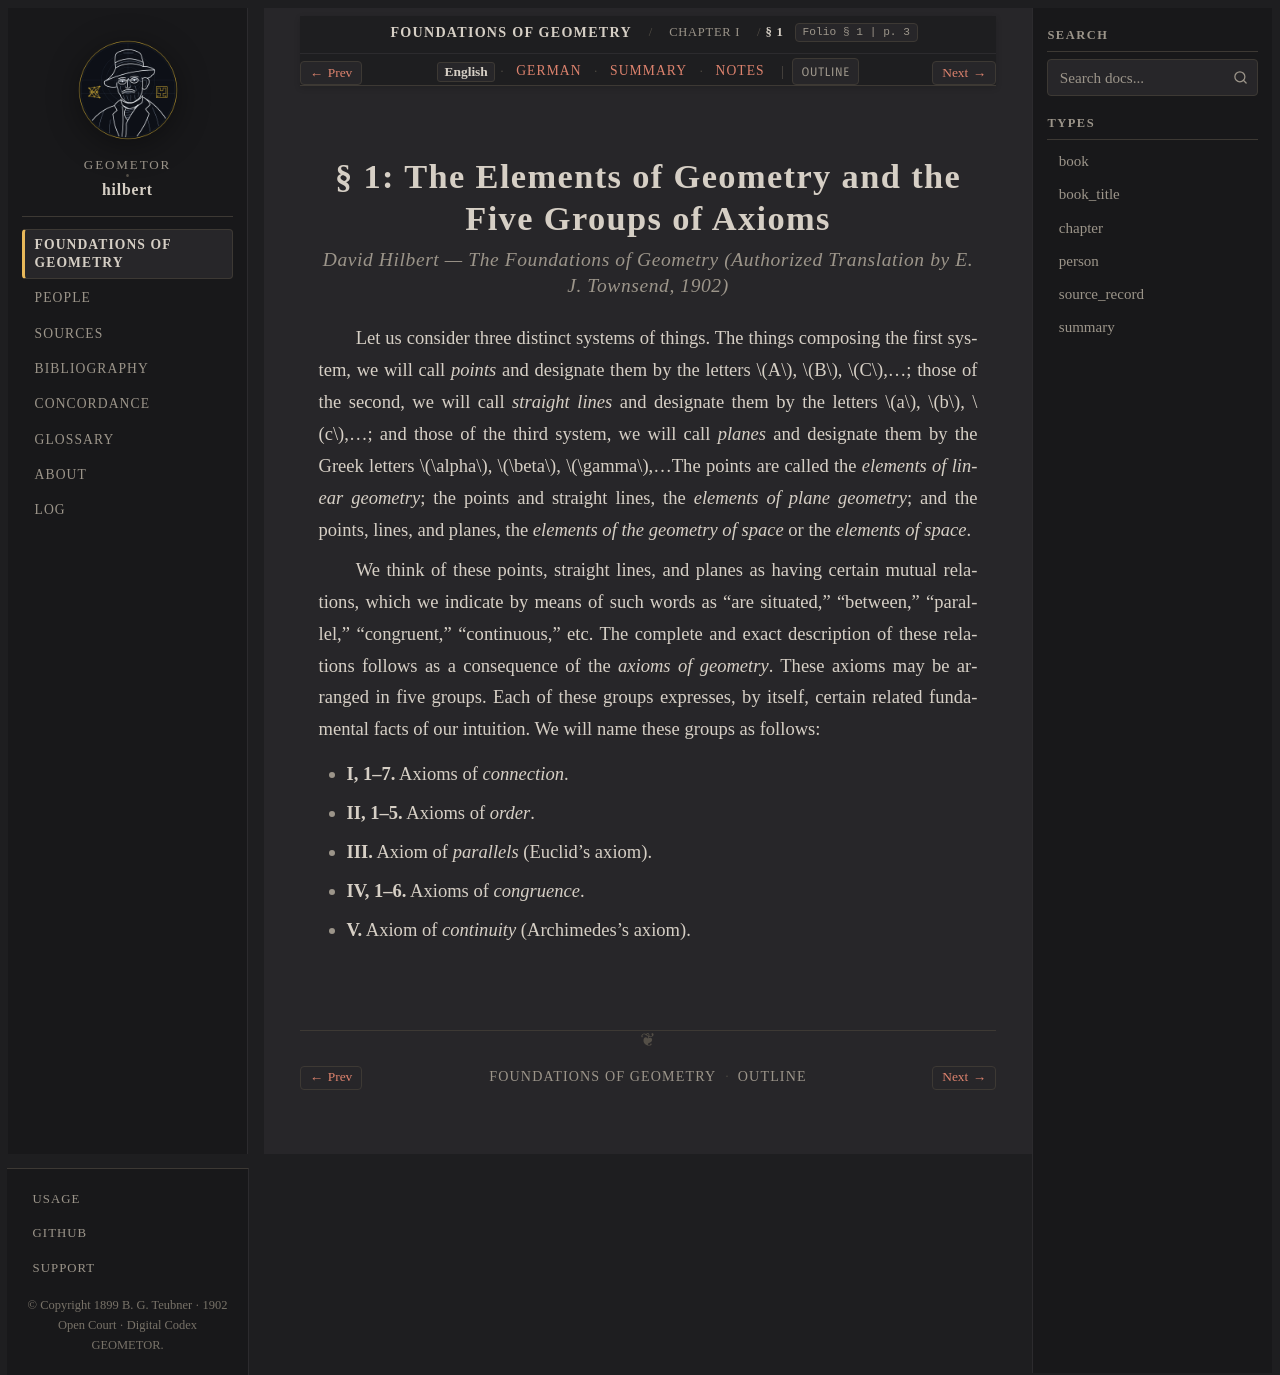

repository: geometor/hilbert · page: grundlagen/chapter_01/sec_01/index.html · generator: sphinx

:layout: book
:canonical_id: § 1
:breadcrumb_title: § 1
:order: 1
:folio: § 1
:tracks: English: index | German: de | Summary: summary | Notes: notes

.. _grundlagen-en-s1:

.. folio:: § 1
   :page: 3

§ 1: The Elements of Geometry and the Five Groups of Axioms
===========================================================

.. rubric:: David Hilbert — *The Foundations of Geometry* (Authorized Translation by E. J. Townsend, 1902)

Let us consider three distinct systems of things. The things composing the first system, we will call *points* and designate them by the letters :math:`A`, :math:`B`, :math:`C`,...; those of the second, we will call *straight lines* and designate them by the letters :math:`a`, :math:`b`, :math:`c`,...; and those of the third system, we will call *planes* and designate them by the Greek letters :math:`\alpha`, :math:`\beta`, :math:`\gamma`,...The points are called the *elements of linear geometry*; the points and straight lines, the *elements of plane geometry*; and the points, lines, and planes, the *elements of the geometry of space* or the *elements of space*.

We think of these points, straight lines, and planes as having certain mutual relations, which we indicate by means of such words as “are situated,” “between,” “parallel,” “congruent,” “continuous,” etc. The complete and exact description of these relations follows as a consequence of the *axioms of geometry*. These axioms may be arranged in five groups. Each of these groups expresses, by itself, certain related fundamental facts of our intuition. We will name these groups as follows:

* **I, 1–7.** Axioms of *connection*.
* **II, 1–5.** Axioms of *order*.
* **III.** Axiom of *parallels* (Euclid's axiom).
* **IV, 1–6.** Axioms of *congruence*.
* **V.** Axiom of *continuity* (Archimedes's axiom).

.. toctree::
   :hidden:

   de
   summary
   notes
